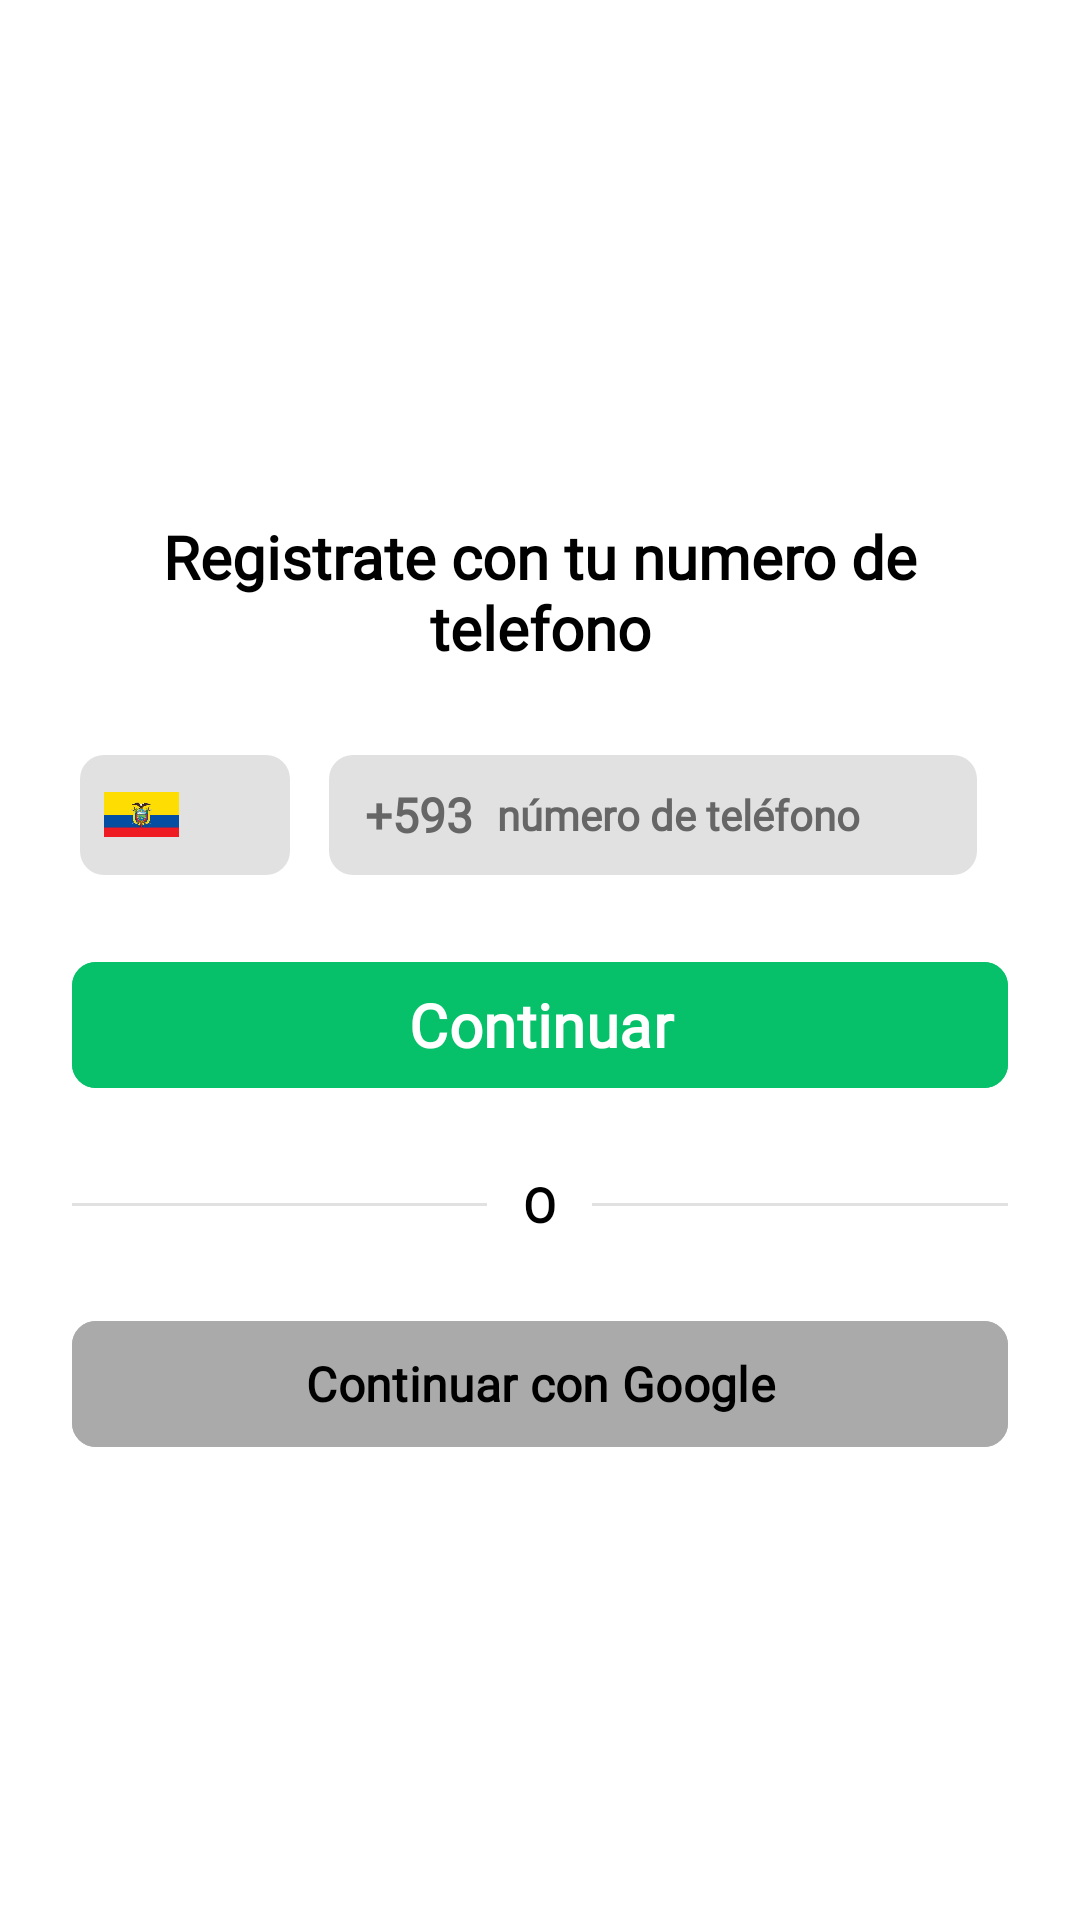

Layout XML and referenced resources for this Android screen:
<!-- AndroidManifest.xml: application theme Theme.Grupo7Deligo -->
<!-- res/layout/activity_phone_number.xml -->
<?xml version="1.0" encoding="utf-8"?>
<ScrollView xmlns:android="http://schemas.android.com/apk/res/android"
    xmlns:app="http://schemas.android.com/apk/res-auto"
    xmlns:tools="http://schemas.android.com/tools"
    android:layout_width="match_parent"
    android:layout_height="match_parent"
    android:background="@android:color/white"
    android:padding="24dp">

    <androidx.constraintlayout.widget.ConstraintLayout
        android:id="@+id/main"
        android:layout_width="match_parent"
        android:layout_height="match_parent">

        
        <TextView
            android:id="@+id/textViewPhoneTitle"
            android:layout_width="0dp"
            android:layout_height="wrap_content"
            android:layout_marginTop="148dp"
            android:fontFamily="@font/montserrat"
            android:text="@string/IngresaNumero"
            android:textAlignment="center"
            android:textColor="@android:color/black"
            android:textSize="20dp"
            android:textStyle="bold"
            app:layout_constraintEnd_toEndOf="parent"
            app:layout_constraintHorizontal_bias="1.0"
            app:layout_constraintStart_toStartOf="parent"
            app:layout_constraintTop_toTopOf="parent" />

        
        <LinearLayout
            android:id="@+id/phoneContainer"
            android:layout_width="307dp"
            android:layout_height="50dp"
            android:layout_marginTop="24dp"
            android:gravity="center_vertical"
            android:orientation="horizontal"
            app:layout_constraintEnd_toEndOf="parent"
            app:layout_constraintStart_toStartOf="parent"
            app:layout_constraintTop_toBottomOf="@id/textViewPhoneTitle">

            <LinearLayout
                android:layout_width="70dp"
                android:layout_height="40dp"
                android:layout_marginEnd="13dp"
                android:background="@drawable/bg_input_rectangle"
                android:baselineAligned="false"
                android:gravity="center_vertical"
                android:paddingStart="8dp">

                <ImageView
                    android:id="@+id/imageViewFlag"
                    android:layout_width="25dp"
                    android:layout_height="15dp"
                    android:contentDescription="Bandera Ecuador"
                    android:scaleType="centerCrop"
                    android:src="@drawable/ic_flag_ec" />
            </LinearLayout>

            
            <LinearLayout
                android:layout_width="0dp"
                android:layout_height="40dp"
                android:layout_weight="1"
                android:layout_marginEnd="8dp"
                android:background="@drawable/bg_input_rectangle"
                android:paddingStart="12dp"
                android:paddingEnd="12dp"
                android:gravity="center_vertical"
                android:orientation="horizontal">

                <TextView
                    android:id="@+id/textViewPrefix"
                    android:layout_width="wrap_content"
                    android:layout_height="wrap_content"
                    android:layout_marginEnd="8dp"
                    android:fontFamily="@font/montserrat"
                    android:text="@string/CodNumero"
                    android:textColor="@color/dark_grey"
                    android:textSize="16sp"
                    android:textStyle="bold" />

                <EditText
                    android:id="@+id/editTextPhone"
                    android:layout_width="0dp"
                    android:layout_height="match_parent"
                    android:layout_weight="1"
                    android:background="@null"
                    android:fontFamily="@font/montserrat"
                    android:hint="@string/Numero"
                    android:inputType="phone"
                    android:maxLines="1"
                    android:textColor="@color/dark_grey"
                    android:textColorHint="@color/dark_grey"
                    android:textSize="14sp"
                    android:textStyle="bold" />
            </LinearLayout>

        </LinearLayout>

        
        <com.google.android.material.button.MaterialButton
            android:id="@+id/buttonContinue"
            android:layout_width="0dp"
            android:layout_height="50dp"
            android:layout_marginTop="20dp"
            android:backgroundTint="@color/colorContinue"
            app:cornerRadius="8dp"
            android:fontFamily="@font/montserrat"
            android:text="@string/TextContinue"
            android:textColor="#FFFFFF"
            android:textSize="20sp"
            android:textStyle="bold"
            app:layout_constraintEnd_toEndOf="parent"
            app:layout_constraintHorizontal_bias="0.0"
            app:layout_constraintStart_toStartOf="parent"
            app:layout_constraintTop_toBottomOf="@id/phoneContainer" />

        
        <LinearLayout
            android:id="@+id/separadorConO"
            android:layout_width="0dp"
            android:layout_height="wrap_content"
            android:layout_marginTop="24dp"
            android:orientation="horizontal"
            android:gravity="center_vertical"
            app:layout_constraintTop_toBottomOf="@id/buttonContinue"
            app:layout_constraintStart_toStartOf="parent"
            app:layout_constraintEnd_toEndOf="parent">

            <View
                android:layout_width="0dp"
                android:layout_height="1dp"
                android:layout_weight="1"
                android:background="@color/Grey" />

            <TextView
                android:layout_width="wrap_content"
                android:layout_height="wrap_content"
                android:layout_marginStart="12dp"
                android:layout_marginEnd="12dp"
                android:fontFamily="@font/montserrat"
                android:text="@string/TextO"
                android:textAlignment="center"
                android:textColor="@color/black"
                android:textSize="16sp"
                android:textStyle="bold" />

            <View
                android:layout_width="0dp"
                android:layout_height="1dp"
                android:layout_weight="1"
                android:background="@color/Grey" />
        </LinearLayout>

        
        
        <LinearLayout
            android:id="@+id/socialButtonsContainer"
            android:layout_width="0dp"
            android:layout_height="wrap_content"
            android:layout_marginTop="24dp"
            android:gravity="center_horizontal"
            android:orientation="vertical"
            app:layout_constraintBottom_toBottomOf="parent"
            app:layout_constraintEnd_toEndOf="parent"
            app:layout_constraintStart_toStartOf="parent"
            app:layout_constraintTop_toBottomOf="@id/separadorConO">

            
            <com.google.android.material.button.MaterialButton
                android:id="@+id/buttonGoogleSignIn"
                android:layout_width="match_parent"
                android:layout_height="50dp"
                android:layout_marginBottom="12dp"
                android:backgroundTint="@android:color/darker_gray"
                android:fontFamily="@font/montserrat"
                android:text="@string/TextInicioGoogle"
                android:textColor="@android:color/black"
                android:textSize="16sp"
                android:textStyle="bold"
                app:cornerRadius="8dp" />


        </LinearLayout>

    </androidx.constraintlayout.widget.ConstraintLayout>

</ScrollView>
<!-- resources referenced by this layout -->
<resources>
  <color name="Grey">#E1E1E1</color>
  <color name="black">#FF000000</color>
  <color name="colorContinue">#06C169</color>
  <color name="dark_grey">#666666</color>
  <!-- drawable bg_input_rectangle (drawable) -->
  <?xml version="1.0" encoding="utf-8"?>
  <shape xmlns:android="http://schemas.android.com/apk/res/android"
      android:shape="rectangle">
      <solid android:color="@color/colorRectangle" />
      <corners android:radius="8dp" />
  </shape>
  <!-- drawable ic_flag_ec: jpeg bitmap (drawable, 10422 bytes) -->
  <string name="CodNumero">+593</string>
  <string name="IngresaNumero">Registrate con tu numero de telefono</string>
  <string name="Numero">número de teléfono</string>
  <string name="TextContinue">Continuar</string>
  <string name="TextInicioGoogle">Continuar con Google</string>
  <string name="TextO">O</string>
  <style name="Theme.Grupo7Deligo" parent="Base.Theme.Grupo7Deligo" />
  <color name="colorRectangle">#E1E1E1</color>
  <style name="Base.Theme.Grupo7Deligo" parent="Theme.Material3.DayNight.NoActionBar">
          
          
      </style>
</resources>
